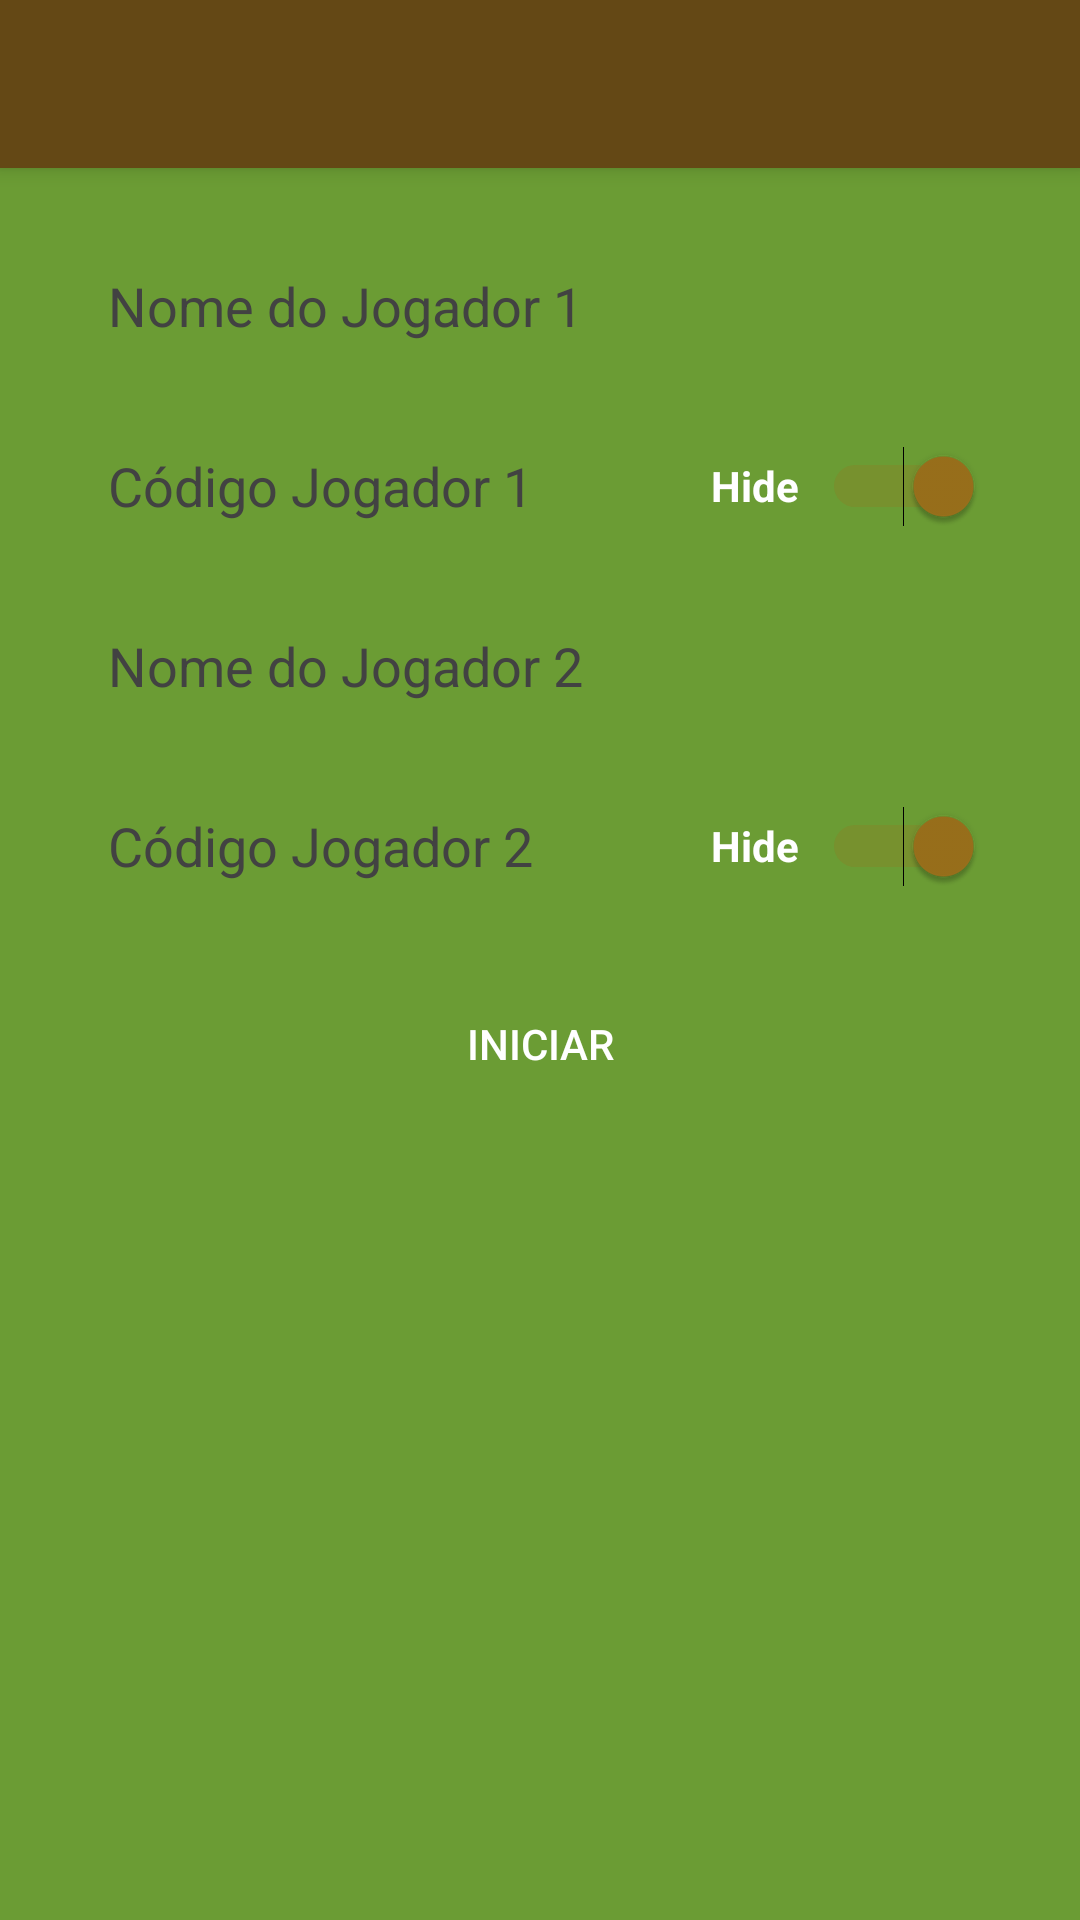

Here is an Android app screen rendered from its layout file. Give the layout XML and the strings, colors and styles it references.
<!-- AndroidManifest.xml: application theme Theme.MyTheme -->
<!-- res/layout/activity_jogar_pvp.xml -->
<?xml version="1.0" encoding="utf-8"?>
<RelativeLayout xmlns:android="http://schemas.android.com/apk/res/android"
    android:layout_width="fill_parent"
    android:layout_height="fill_parent"
    xmlns:app="http://schemas.android.com/apk/res-auto"
    android:background="@color/fundo"
    android:fitsSystemWindows="true">

    <android.support.v7.widget.Toolbar
        android:id="@+id/tb_main"
        android:elevation="4dp"
        android:layout_height="?attr/actionBarSize"
        android:layout_width="match_parent"
        android:minHeight="?attr/actionBarSize"
        android:layout_alignParentLeft="true"
        android:background="@color/colorPrimary"
        android:theme="@style/ToolBarStyle"
        app:popupTheme="@style/ToolBarStyle" />

    <ScrollView
        android:layout_width="match_parent"
        android:layout_height="match_parent"
        android:layout_below="@+id/tb_main">

        <LinearLayout
            android:layout_width="match_parent"
            android:layout_height="wrap_content"
            android:layout_margin="16dp"
            android:orientation="vertical">

            <EditText
                android:id="@+id/etNomeJogador1"
                android:layout_width="match_parent"
                android:layout_height="40dp"
                android:layout_below="@+id/tvNickname"
                android:layout_margin="10dp"
                android:background="@drawable/edittext_bg"
                android:hint="Nome do Jogador 1"
                android:inputType="textPersonName"
                android:paddingStart="10dp"
                android:text=""
                android:textColor="@color/edittextcolor"
                android:textColorHighlight="@color/accent"
                android:textColorHint="@color/edittextcolor" />

            <LinearLayout
                android:layout_width="match_parent"
                android:layout_height="wrap_content"
                android:weightSum="2"
                android:orientation="horizontal">

                <EditText
                    android:id="@+id/etNumJogador1"
                    android:layout_width="match_parent"
                    android:layout_height="40dp"
                    android:layout_margin="10dp"
                    android:layout_weight="0.7"
                    android:background="@drawable/edittext_bg"
                    android:hint="Código Jogador 1"
                    android:inputType="numberDecimal"
                    android:paddingStart="10dp"
                    android:password="true"
                    android:text=""
                    android:textColor="@color/edittextcolor"
                    android:textColorHighlight="@color/accent"
                    android:textColorHint="@color/edittextcolor" />

                <Switch
                    android:id="@+id/swNumJog1"
                    android:layout_width="match_parent"
                    android:layout_height="match_parent"
                    android:layout_weight="1.3"
                    android:checked="true"
                    android:foregroundGravity="center"
                    android:gravity="center"
                    android:paddingRight="16dp"
                    android:text="Hide"
                    android:textColor="@color/background"
                    android:textStyle="bold" />

            </LinearLayout>

            <EditText
                android:id="@+id/etNomeJogador2"
                android:layout_width="match_parent"
                android:layout_height="40dp"
                android:layout_below="@+id/tvNickname"
                android:layout_margin="10dp"
                android:background="@drawable/edittext_bg"
                android:hint="Nome do Jogador 2"
                android:inputType="textPersonName"
                android:paddingStart="10dp"
                android:text=""
                android:textColor="@color/edittextcolor"
                android:textColorHighlight="@color/accent"
                android:textColorHint="@color/edittextcolor" />

            <LinearLayout
                android:layout_width="match_parent"
                android:layout_height="wrap_content"
                android:weightSum="2"
                android:orientation="horizontal">

                <EditText
                    android:id="@+id/etNumJogador2"
                    android:layout_width="match_parent"
                    android:layout_height="40dp"
                    android:layout_margin="10dp"
                    android:layout_weight="0.7"
                    android:background="@drawable/edittext_bg"
                    android:hint="Código Jogador 2"
                    android:inputType="numberDecimal"
                    android:paddingStart="10dp"
                    android:password="true"
                    android:text=""
                    android:textColor="@color/edittextcolor"
                    android:textColorHighlight="@color/accent"
                    android:textColorHint="@color/edittextcolor" />

                <Switch
                    android:id="@+id/swNumJog2"
                    android:layout_width="match_parent"
                    android:layout_height="match_parent"
                    android:layout_weight="1.3"
                    android:checked="true"
                    android:foregroundGravity="center"
                    android:gravity="center"
                    android:paddingRight="16dp"
                    android:text="Hide"
                    android:textColor="@color/background"
                    android:textStyle="bold" />

            </LinearLayout>

            <Button
                android:id="@+id/btIniciar"
                android:layout_width="fill_parent"
                android:layout_height="40dp"
                android:layout_alignBaseline="@+id/btSignUp"
                android:layout_alignBottom="@+id/btSignUp"
                android:layout_marginBottom="16dp"
                android:layout_marginLeft="10dp"
                android:layout_marginRight="10dp"
                android:layout_marginTop="16dp"
                android:layout_weight="1"
                android:background="@drawable/button_rounded_accent"
                android:text="Iniciar"
                android:textColor="@color/white" />

        </LinearLayout>

    </ScrollView>

</RelativeLayout>
<!-- resources referenced by this layout -->
<resources>
  <color name="accent">#9a701b</color>
  <color name="background">#ffffff</color>
  <color name="colorPrimary">#644815</color>
  <color name="edittextcolor">#424242</color>
  <color name="fundo">#6b9c34</color>
  <color name="white">#ffffff</color>
  <style name="ToolBarStyle" parent="ThemeOverlay.AppCompat.Dark.ActionBar">
          <item name="colorControlNormal">@android:color/white</item>
      </style>
  <style name="Theme.MyTheme" parent="Theme.AppCompat.Light.NoActionBar">
          
          <item name="colorPrimary">@color/colorPrimary</item>
  
          
          <item name="colorPrimaryDark">@color/colorPrimaryDark</item>
  
          
          <item name="colorAccent">@color/colorAccent</item>
  
          <item name="android:windowBackground">@color/background</item>
  
          
  
          <item name="colorControlNormal">@android:color/black</item>
          <item name="actionBarTheme">@style/ToolBarStyle</item>
  
      </style>
  <color name="colorPrimaryDark">#533f0e</color>
  <color name="colorAccent">#9a701b</color>
</resources>
